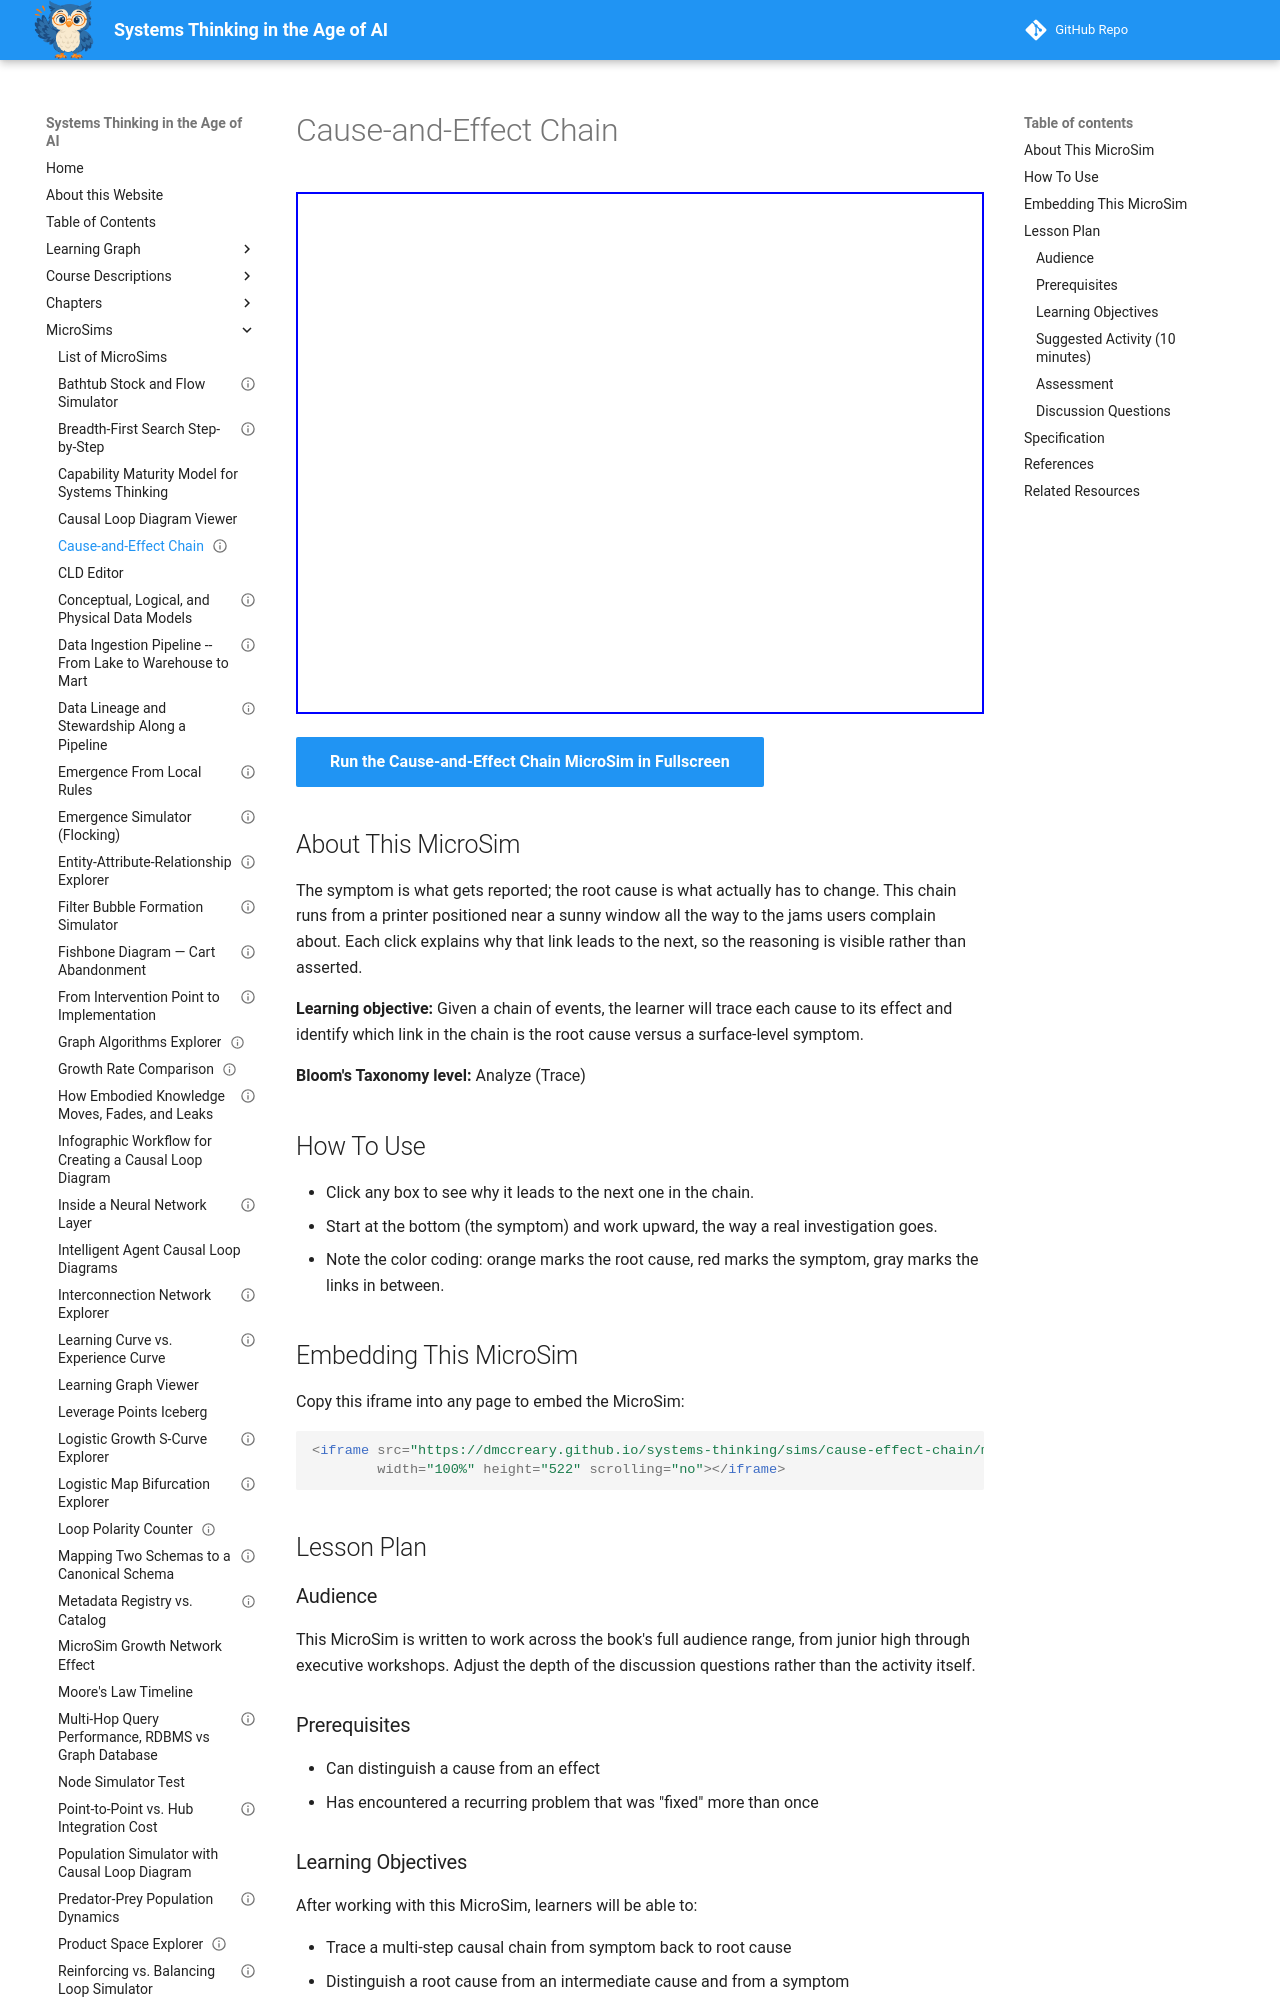

repository: dmccreary/systems-thinking · page: sims/cause-effect-chain/index.html · generator: mkdocs

---
title: "Cause-and-Effect Chain"
description: "Trace a printer that jams every afternoon back through four intermediate causes to its root cause."
image: /sims/cause-effect-chain/cause-effect-chain.png
og:image: /sims/cause-effect-chain/cause-effect-chain.png
twitter:image: /sims/cause-effect-chain/cause-effect-chain.png
social:
  cards: false
status: implemented
library: Mermaid
bloom_level: Analyze
bloom_verb: Trace
chapter: 1
---

# Cause-and-Effect Chain

<iframe src="main.html" width="100%" height="522" scrolling="no"></iframe>

[Run the Cause-and-Effect Chain MicroSim in Fullscreen](main.html){ .md-button .md-button--primary }

## About This MicroSim

The symptom is what gets reported; the root cause is what actually has to change. This chain runs from a printer positioned near a sunny window all the way to the jams users complain about. Each click explains why that link leads to the next, so the reasoning is visible rather than asserted.

**Learning objective:** Given a chain of events, the learner will trace each cause to its effect and identify which link in the chain is the root cause versus a surface-level symptom.

**Bloom's Taxonomy level:** Analyze (Trace)

## How To Use

- Click any box to see why it leads to the next one in the chain.
- Start at the bottom (the symptom) and work upward, the way a real investigation goes.
- Note the color coding: orange marks the root cause, red marks the symptom, gray marks the links in between.

## Embedding This MicroSim

Copy this iframe into any page to embed the MicroSim:

```html
<iframe src="https://dmccreary.github.io/systems-thinking/sims/cause-effect-chain/main.html"
        width="100%" height="522" scrolling="no"></iframe>
```

## Lesson Plan

### Audience

This MicroSim is written to work across the book's full audience range, from junior high through executive workshops. Adjust the depth of the discussion questions rather than the activity itself.

### Prerequisites

- Can distinguish a cause from an effect
- Has encountered a recurring problem that was "fixed" more than once

### Learning Objectives

After working with this MicroSim, learners will be able to:

- Trace a multi-step causal chain from symptom back to root cause
- Distinguish a root cause from an intermediate cause and from a symptom
- Explain why treating a symptom lets the problem recur

### Suggested Activity (10 minutes)

1. Present only the last box - "Printer jams" - and ask learners what they would do about it.
2. Reveal the chain one box at a time, top to bottom, having learners predict the next link.
3. Ask which link a technician would most likely see, and why that link is still not the root cause.
4. Ask what happens if the company buys a new printer and puts it in the same place.
5. Have learners build a five-link chain for a recurring problem in their own experience.

### Assessment

Give learners a different symptom and ask them to propose a three-link chain ending in a root cause. Check that the proposed root cause is something that could actually be changed.

### Discussion Questions

- Why do organizations keep fixing symptoms even when the root cause is known?
- How many "whys" is enough before you have reached a root cause?
- Can a chain have more than one root cause? What would that look like?
